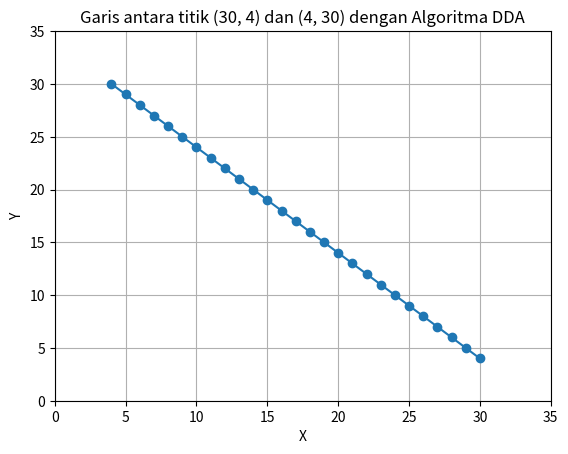

Write the Python code that produced this figure.
import matplotlib.pyplot as plt

def dda(x1, y1, x2, y2):
    # Untuk menentukan deltax dan deltay
    dx = x2 - x1
    dy = y2 - y1
    
    # Menentukan langkah yang diperlukan
    steps = int(max(abs(dx), abs(dy)))
    
    # increment untuk x dan y
    x_increment = dx / steps
    y_increment = dy / steps
    
    # Menyimpan titik-titik garis
    x = x1
    y = y1
    
    # List untuk menyimpan koordinat titik
    points = [(x, y)]
    
    for _ in range(steps):
        x += x_increment
        y += y_increment
        points.append((round(x), round(y)))  # Membulatkan nilai x dan y
    
    return points

# Titik awal dan akhir
x1, y1 = 30, 4
x2, y2 = 4, 30

# Menggambar garis
points = dda(x1, y1, x2, y2)

# Menyiapkan data untuk grafik
x_values, y_values = zip(*points)

# Membuat plot
plt.plot(x_values, y_values, marker='o')
plt.title('Garis antara titik (30, 4) dan (4, 30) dengan Algoritma DDA')
plt.xlim(0, 35)
plt.ylim(0, 35)
plt.grid()
plt.xlabel('X')
plt.ylabel('Y')
plt.show()